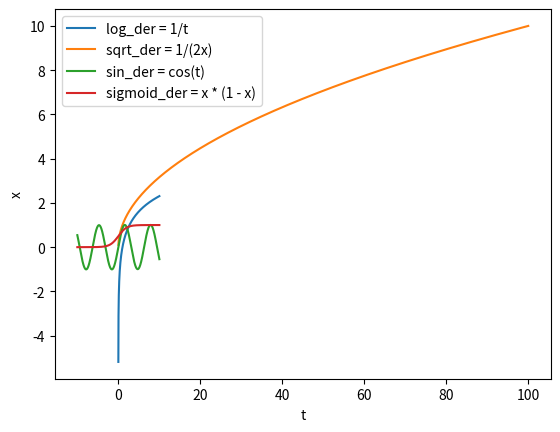

Reproduce this figure in Python.
import matplotlib.pyplot as plt
from collections import deque
from math import cos


def plot_function(function, t_0=0.0, x_0=1.0, min_t=-2.0, max_t=2.0, d_t=0.01, label=""):
    t = deque([t_0])
    x = deque([x_0])
    while t[0] >= min_t:
        x.appendleft(x[0] - function(x[0], t[0]) * d_t)
        t.appendleft(t[0] - d_t)
    while t[-1] <= max_t:
        x.append(x[-1] + function(x[-1], t[-1]) * d_t)
        t.append(t[-1] + d_t)
    plt.plot(t, x, label=label)
    plt.ylabel('x')
    plt.xlabel('t')
    plt.legend()
    plt.show()


def log_der(x, t):
    return 1/t


def sqrt_der(x, t):
    return 1/(2*x)


def sin_der(x, t):
    return cos(t)


def sigmoid_der(x, t):
    return x * (1 - x)


delta_t = 0.01

# log_der = 1/t
plot_function(log_der,
              t_0=1, x_0=0,
              min_t=0, max_t=10,
              d_t=delta_t,
              label="log_der = 1/t")

# sqrt_der = 1/(2x)
plot_function(sqrt_der,
              t_0=1, x_0=1,
              min_t=0, max_t=100,
              d_t=delta_t,
              label="sqrt_der = 1/(2x)")

# sin_der = cos(t)
plot_function(sin_der,
              t_0=0, x_0=0,
              min_t=-10, max_t=10,
              d_t=delta_t,
              label="sin_der = cos(t)")

# sigmoid_der = x * (1 - x)
plot_function(sigmoid_der,
              t_0=0, x_0=0.5,
              min_t=-10, max_t=10,
              d_t=delta_t,
              label="sigmoid_der = x * (1 - x)")
